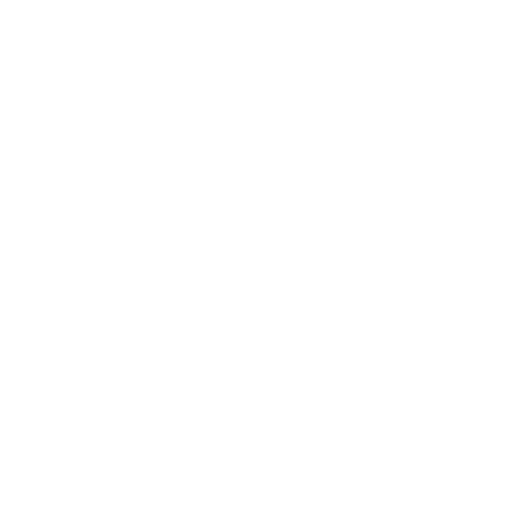
t = 0.00 s
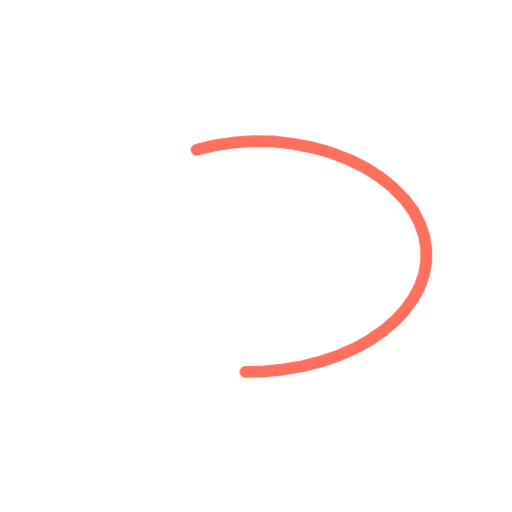
t = 0.36 s
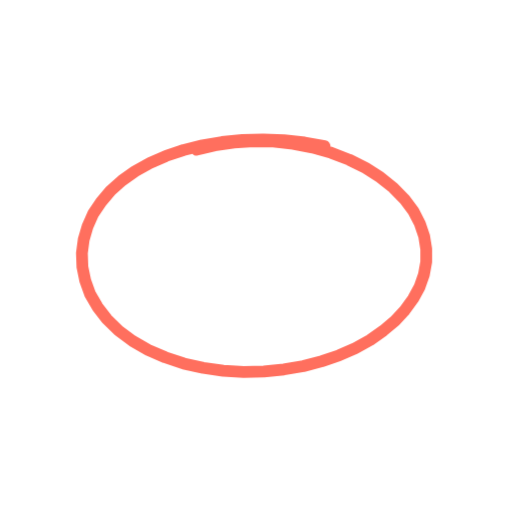
t = 0.73 s
t = 1.40 s: frame unchanged from t = 0.73 s, image omitted
t = 1.74 s: frame unchanged from t = 0.73 s, image omitted
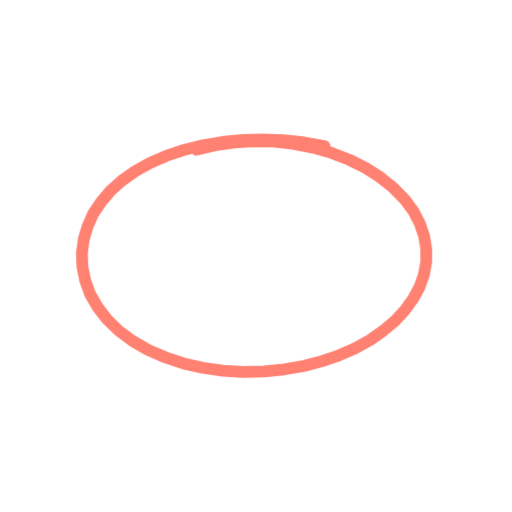
t = 2.16 s

The animated SVG that drew these frames (rendered in a browser with its animation timeline set to each time). Animation: 2 CSS @keyframes rules; one cycle of 2.60 s, repeats indefinitely.

<svg xmlns="http://www.w3.org/2000/svg" viewBox="0 0 200 200" width="200" height="200"><style>.s{stroke-dasharray:var(--L);animation:d 2.6s ease-in-out infinite;animation-delay:var(--d)}@keyframes d{0%{stroke-dashoffset:var(--L);opacity:1}28%,80%{stroke-dashoffset:0;opacity:1}92%{stroke-dashoffset:0;opacity:0}100%{stroke-dashoffset:var(--L);opacity:0}}.m{animation:mm .9s linear infinite}@keyframes mm{to{stroke-dashoffset:-23}}@media(prefers-reduced-motion:reduce){.s,.m{animation:none}}</style><path d="M76.8 58.5L83.9 56.8L91.4 55.7L99.0 55.2L106.8 55.3L114.5 56.2L122.1 57.6L129.4 59.7L136.4 62.4L142.8 65.6L148.6 69.3L153.7 73.4L158.0 77.8L161.5 82.5L164.0 87.3L165.7 92.3L166.5 97.3L166.5 102.3L165.6 107.3L163.9 112.1L161.4 116.7L158.2 121.1L154.3 125.3L149.7 129.2L144.6 132.8L138.8 136.0L132.5 138.8L125.7 141.1L118.5 143.0L110.9 144.3L103.1 145.1L95.2 145.3L87.2 144.8L79.4 143.7L71.8 142.0L64.6 139.6L57.9 136.7L51.8 133.2L46.4 129.2L41.8 124.7L38.1 119.9L35.2 114.9L33.3 109.6L32.2 104.3L32.0 98.9L32.7 93.6L34.2 88.5L36.4 83.5L39.5 78.9L43.2 74.5L47.7 70.5L52.8 66.9L58.6 63.7L64.9 60.9L71.8 58.6L79.1 56.8L86.7 55.5L94.7 54.7L102.8 54.5L110.9 54.8L119.0 55.7L126.8 57.1" fill="none" stroke="#FF6F5E" stroke-width="4.6" stroke-linecap="round" stroke-linejoin="round" class="s" style="--L:408;--d:0.00s"/></svg>
